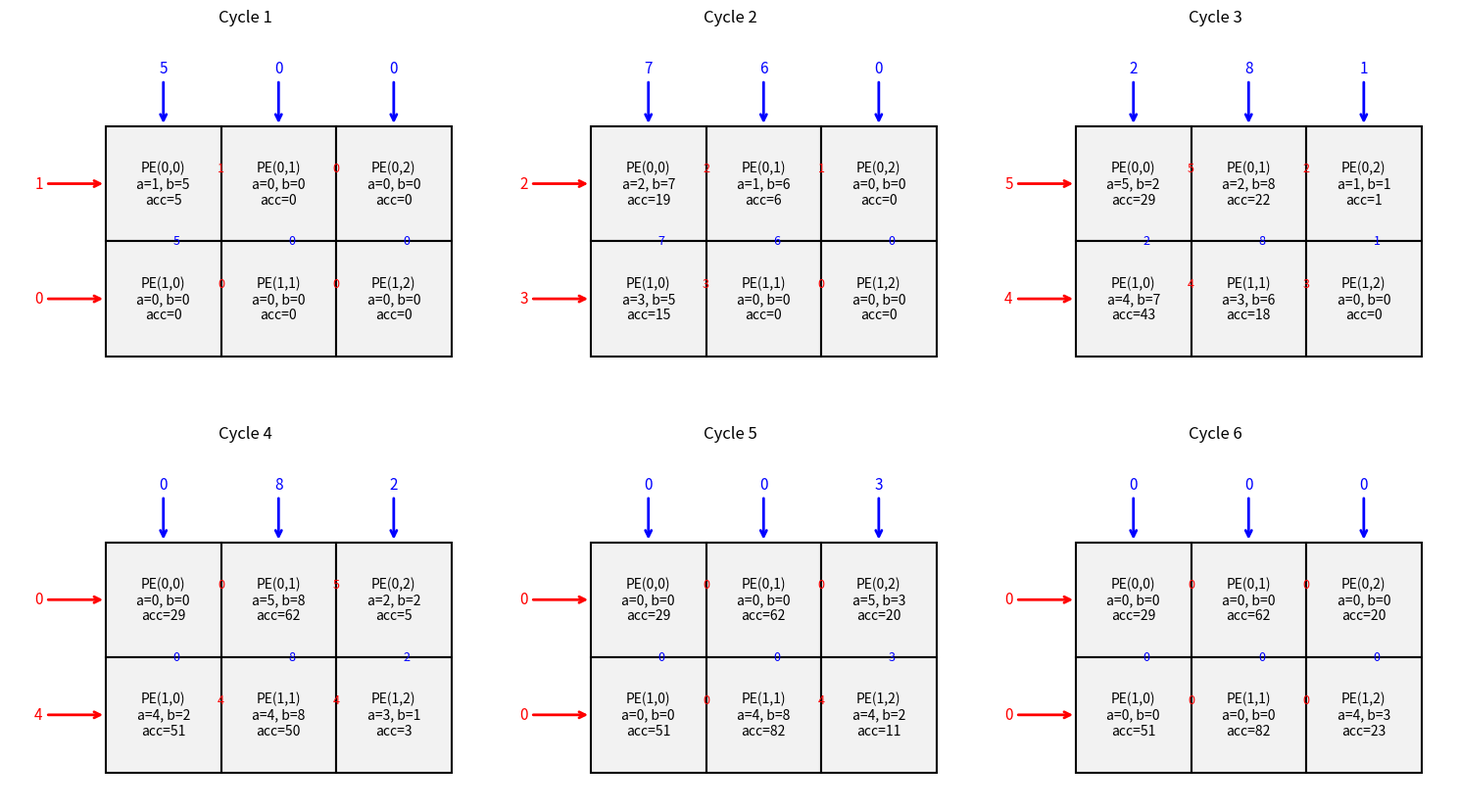

The script that saved this image:
import numpy as np
import matplotlib.pyplot as plt
from matplotlib.patches import Rectangle

def plot_systolic_history(history, m, n):
    """
    画出每个 cycle 的数据流动和 PE 累加值
    红色箭头: A 数据流（向右）
    蓝色箭头: B 数据流（向下）
    """
    total_cycles = len(history)

    cols = min(3, total_cycles)
    rows = (total_cycles + cols - 1) // cols

    fig, axes = plt.subplots(rows, cols, figsize=(5 * cols, 4.5 * rows))

    # 统一 axes 的索引形式为二维
    if rows == 1 and cols == 1:
        axes = np.array([[axes]])
    elif rows == 1:
        axes = np.array([axes])
    elif cols == 1:
        axes = np.array([[ax] for ax in axes])

    cell_w = 1.2
    cell_h = 1.2

    for idx, item in enumerate(history):
        r = idx // cols
        c = idx % cols
        ax = axes[r, c]

        ax.set_title(f"Cycle {item['cycle'] + 1}", fontsize=12)

        # 画 PE 网格
        for i in range(m):
            for j in range(n):
                x = j * cell_w
                y = (m - 1 - i) * cell_h

                rect = Rectangle(
                    (x, y), cell_w, cell_h,
                    edgecolor='black', facecolor='#f2f2f2', linewidth=1.5
                )
                ax.add_patch(rect)

                in_a = item["pe_in_a"][i, j]
                in_b = item["pe_in_b"][i, j]
                acc = item["accum_after"][i, j]

                text = (
                    f"PE({i},{j})\n"
                    f"a={in_a}, b={in_b}\n"
                    f"acc={acc}"
                )
                ax.text(
                    x + cell_w / 2, y + cell_h / 2, text,
                    ha='center', va='center', fontsize=10
                )

        # 画左侧输入 A（红色）
        for i in range(m):
            val = item["left_inputs"][i]
            y = (m - 1 - i) * cell_h + cell_h / 2

            ax.annotate(
                f"{val}",
                xy=(0, y),
                xytext=(-0.7, y),
                color='red',
                fontsize=11,
                ha='center',
                va='center',
                arrowprops=dict(arrowstyle='->', color='red', lw=2)
            )

        # 画上侧输入 B（蓝色）
        for j in range(n):
            val = item["top_inputs"][j]
            x = j * cell_w + cell_w / 2

            ax.annotate(
                f"{val}",
                xy=(x, m * cell_h),
                xytext=(x, m * cell_h + 0.6),
                color='blue',
                fontsize=11,
                ha='center',
                va='center',
                arrowprops=dict(arrowstyle='->', color='blue', lw=2)
            )

        # 画 PE 之间的 A 流动（红色，向右）
        for i in range(m):
            for j in range(n - 1):
                val = item["out_a_after"][i, j]
                y = (m - 1 - i) * cell_h + cell_h / 2
                x1 = j * cell_w + cell_w
                x2 = (j + 1) * cell_w

                ax.annotate(
                    "",
                    xy=(x2, y),
                    xytext=(x1, y),
                    arrowprops=dict(arrowstyle='->', color='red', lw=1.8)
                )
                ax.text(
                    (x1 + x2) / 2, y + 0.12, f"{val}",
                    color='red', fontsize=9, ha='center'
                )

        # 画 PE 之间的 B 流动（蓝色，向下）
        for i in range(m - 1):
            for j in range(n):
                val = item["out_b_after"][i, j]
                x = j * cell_w + cell_w / 2
                y1 = (m - 1 - i) * cell_h
                y2 = (m - 2 - i) * cell_h + cell_h

                ax.annotate(
                    "",
                    xy=(x, y2),
                    xytext=(x, y1),
                    arrowprops=dict(arrowstyle='->', color='blue', lw=1.8)
                )
                ax.text(
                    x + 0.10, (y1 + y2) / 2, f"{val}",
                    color='blue', fontsize=9, va='center'
                )

        ax.set_xlim(-1.0, n * cell_w + 0.3)
        ax.set_ylim(-0.3, m * cell_h + 1.0)
        ax.set_aspect('equal')
        ax.axis('off')

    # 如果子图有多余，隐藏
    for idx in range(total_cycles, rows * cols):
        r = idx // cols
        c = idx % cols
        axes[r, c].axis('off')

    plt.tight_layout()
    plt.show()

class PE:
    """处理单元 (Processing Element)，脉动阵列的最小细胞"""
    def __init__(self):
        self.c_accum = 0       # 当前累计结果
        self.out_a = 0         # 传给右边 PE 的 A
        self.out_b = 0         # 传给下边 PE 的 B

        # 时钟打拍前暂存
        self._next_a = 0
        self._next_b = 0

    def compute(self, in_a, in_b):
        """组合逻辑：执行乘加"""
        self.c_accum += in_a * in_b
        self._next_a = in_a
        self._next_b = in_b

    def clock_tick(self):
        """时序逻辑：时钟沿到来，更新输出"""
        self.out_a = self._next_a
        self.out_b = self._next_b

def generate_skewed_inputs(A, B):
    """
    根据原始矩阵 A, B 自动生成 skew/倾斜输入
    A: m x k
    B: k x n

    返回:
        A_inputs: shape = (total_cycles, m)
        B_inputs: shape = (total_cycles, n)
        total_cycles
    """

    # 输入转化成 numpy 数组
    A = np.asarray(A)
    B = np.asarray(B)

    if A.ndim != 2 or B.ndim != 2:
        raise ValueError("A 和 B 必须是二维矩阵")

    m, k = A.shape
    k2, n = B.shape

    if k != k2:
        raise ValueError("矩阵维度不匹配：A 的列数必须等于 B 的行数")

    # 乘法 + 数据穿过阵列需要的总周期
    total_cycles = m + n + k - 2

    dtype = np.result_type(A.dtype, B.dtype) # 推导 A 和 B 一起参与运算后，结果应该使用什么数据类型
                                                             # 这是为了处理 A 与 B 数据精度不一致的情况

    # 初始化 skew 输入矩阵，默认值为 0
    A_inputs = np.zeros((total_cycles, m), dtype=dtype) # A_inputs[cycle, i] 表示在 cycle 时刻送入第 i 行左侧的 A 值
    B_inputs = np.zeros((total_cycles, n), dtype=dtype) # B_inputs[cycle, j] 表示在 cycle 时刻送入第 j 列上侧的 B 值

    # A[i, p] 在 cycle = i + p 时送入第 i 行左侧
    for i in range(m):
        for p in range(k):
            cycle = i + p
            A_inputs[cycle, i] = A[i, p]

    # B[p, j] 在 cycle = j + p 时送入第 j 列上侧
    for p in range(k):
        for j in range(n):
            cycle = j + p
            B_inputs[cycle, j] = B[p, j]

    return A_inputs, B_inputs, total_cycles

def simulate_systolic_array(A, B):
    """
    模拟脉动阵列矩阵乘法

    返回:
        C: 最终结果矩阵（numpy.ndarray）
        history: 每个 cycle 的状态，用于可视化
        A_inputs, B_inputs: 自动生成的 skew 输入（numpy.ndarray）
    """

    # 输入转换为 numpy 数组
    A = np.asarray(A)
    B = np.asarray(B)

    if A.ndim != 2 or B.ndim != 2:
        raise ValueError("A 和 B 必须是二维矩阵")

    m, k = A.shape    # A = (m, k)
    k2, n = B.shape   # B = (k2, n)

    if k != k2:
        raise ValueError("矩阵维度不匹配：A 的列数必须等于 B 的行数")

    A_inputs, B_inputs, total_cycles = generate_skewed_inputs(A, B)

    # 建立 m x n 的 PE 网格
    pe_grid = [[PE() for _ in range(n)] for _ in range(m)]

    history = [] # 保存所有 cycle 的历史关键信息

    # 模拟整个脉动阵列完成矩阵乘运算的过程
    for cycle in range(total_cycles):
        # 保存“当前这个 cycle”的所有关键信息
        cycle_info = {
            "cycle": cycle, # 当前 cycle
            "left_inputs": A_inputs[cycle].copy(),  # 当前这个 cycle，从阵列左边输入到每一行的 A 数据
            "top_inputs": B_inputs[cycle].copy(),   # 当前这个 cycle，从阵列上面输入到每一列的 B 数据
            "pe_in_a": np.zeros((m, n), dtype=A_inputs.dtype), # 记录当前 cycle 里，每个 PE 实际收到的 in_a 值
            "pe_in_b": np.zeros((m, n), dtype=B_inputs.dtype), # 记录当前 cycle 里，每个 PE 实际收到的 in_b 值
            "accum_after": np.zeros((m, n), dtype=np.result_type(A.dtype, B.dtype)), # 在本 cycle 结束后，每个 PE 的累计乘加结果 c_accum
            "out_a_after": np.zeros((m, n), dtype=A_inputs.dtype), # 在当前 cycle 打拍结束后，每个 PE 输出给右边 PE 的 A 数据
            "out_b_after": np.zeros((m, n), dtype=B_inputs.dtype), # 在当前 cycle 打拍结束后，每个 PE 输出给下面 PE 的 B 数据
        }

        # 阶段 A：计算
        for i in range(m):
            for j in range(n):
                # 对于每个 PE(i,j)，计算它在这个 cycle 实际收到的输入：
                # 对于最左侧 PE（j=0），它的 in_a 来自 A_inputs；对于其他 PE，它的 in_a 来自左边 PE 的 out_a
                # 对于最上侧 PE（i=0），它的 in_b 来自 B_inputs；对于其他 PE，它的 in_b 来自上边 PE 的 out_b
                in_a = A_inputs[cycle, i] if j == 0 else pe_grid[i][j - 1].out_a
                in_b = B_inputs[cycle, j] if i == 0 else pe_grid[i - 1][j].out_b

                cycle_info["pe_in_a"][i, j] = in_a
                cycle_info["pe_in_b"][i, j] = in_b

                pe_grid[i][j].compute(in_a, in_b)

        # 阶段 B：打拍
        for i in range(m):
            for j in range(n):
                pe_grid[i][j].clock_tick()
                cycle_info["accum_after"][i, j] = pe_grid[i][j].c_accum
                cycle_info["out_a_after"][i, j] = pe_grid[i][j].out_a
                cycle_info["out_b_after"][i, j] = pe_grid[i][j].out_b

        history.append(cycle_info)

    # 收集结果矩阵 C
    C = np.array([[pe_grid[i][j].c_accum for j in range(n)] for i in range(m)],
                 dtype=np.result_type(A.dtype, B.dtype))
    return C, history, A_inputs, B_inputs


def print_cycle_history(history):
    """命令行打印每个 cycle 的 pe_grid 累加值"""
    for item in history:
        cycle = item["cycle"]
        acc = item["accum_after"]
        print(f"\n--- Clock Cycle {cycle + 1} ---")
        for row in acc:
            print(" ".join(f"[{int(v):3d}]" for v in row))



if __name__ == "__main__":
    # ----------------- 测试代码 -----------------
    # 用户现在只需要提供原始矩阵，不需要手动写 skew 输入

    # A = np.random.randint(0, 10, size=(5, 3))
    # B = np.random.randint(0, 10, size=(3, 2))

    A = np.array([
        [1, 2, 5],
        [3, 4, 4]
    ])

    B = np.array([
        [5, 6, 1],
        [7, 8, 2],
        [2, 8, 3]
    ])

    C, history, A_inputs, B_inputs = simulate_systolic_array(A, B)

    print("自动生成的 skew 输入 A_inputs：")
    for i, row in enumerate(A_inputs):
        print(f"cycle {i + 1}: {row}")

    print("\n自动生成的 skew 输入 B_inputs：")
    for i, row in enumerate(B_inputs):
        print(f"cycle {i + 1}: {row}")

    print_cycle_history(history)

    print("\n最终结果矩阵 C：")
    print(C)

    print("\nNumPy 直接计算 A @ B：")
    print(A @ B)

    # 画图展示每个 cycle 的数据流动和 PE 内部值
    m, _ = A.shape
    _, n = B.shape
    plot_systolic_history(history, m=m, n=n)
